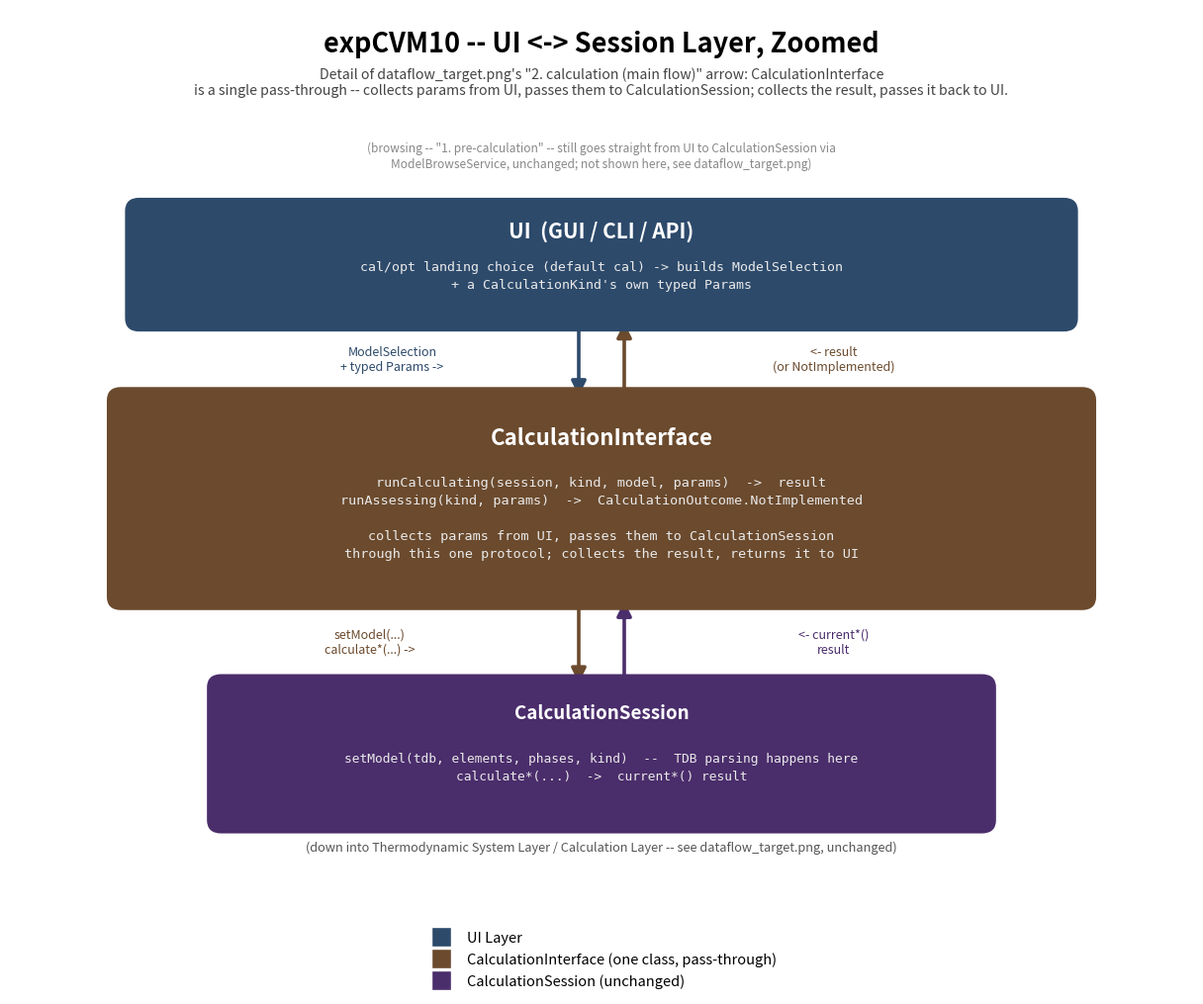

This chart was generated by the following Python code: (Note: this script raises an exception after producing the figure.)
"""
Generates docs/dataflow_ui_session_zoom.png: a zoomed-in view of the
"2. calculation (main flow)" arrow in dataflow_target.png -- the UI <->
CalculationSession interaction, mediated by session.calctype
.CalculationInterface.

This does not change dataflow_target.png's 4-layer picture: UI still talks
only to "the 4th layer" for both browsing and calculating. What this
figure zooms into is that the calculation half of that interaction (the
right-hand "2. calculation" arrow in the target figure) is no longer UI
code calling CalculationSession.setModel()/calculate*() directly -- it is
UI code calling CalculationInterface.

CalculationInterface is drawn as ONE box, not a layer: its whole job is to
collect parameters from the UI (a ModelSelection + a CalculationKind's own
typed Params) and pass them into CalculationSession through one standard
protocol (runCalculating/runAssessing), then collect the result back from
CalculationSession and hand it to the UI as an ordinary return value.
Nothing more -- it does not itself do any calculation, hold state, or
decide UI behavior. runCalculating and runAssessing are its two methods
(both static), not separate boxes/classes/layers.

Browsing (the left-hand "1. pre-calculation" arrow in dataflow_target.png)
is unchanged and still goes straight from UI to CalculationSession via
ModelBrowseService, so it is shown as a side note, not routed through
CalculationInterface.
"""
import matplotlib
matplotlib.use("Agg")
import matplotlib.pyplot as plt
from matplotlib.patches import FancyBboxPatch, FancyArrowPatch
from matplotlib.lines import Line2D

FIG_W, FIG_H = 13.0, 11.0
fig, ax = plt.subplots(figsize=(FIG_W, FIG_H))
ax.set_xlim(0, FIG_W)
ax.set_ylim(0, FIG_H)
ax.axis("off")

COL_UI, COL_IFACE, COL_SESSION, COL_BROWSE = "#2d4a6b", "#6b4a2d", "#4a2d6b", "#888888"
CX = FIG_W / 2


def box(cx, cy, w, h, title, subtitle, color, title_fs=14, sub_fs=10):
    ax.add_patch(FancyBboxPatch(
        (cx - w/2, cy - h/2), w, h,
        boxstyle="round,pad=0.12,rounding_size=0.14",
        linewidth=2, edgecolor=color, facecolor=color, zorder=3))
    ax.text(cx, cy + h*0.30, title, ha="center", va="center",
            fontsize=title_fs, fontweight="bold", color="white", zorder=4)
    ax.text(cx, cy - h*0.10, subtitle, ha="center", va="center",
            fontsize=sub_fs, color="#e9e9e9", family="monospace",
            linespacing=1.5, zorder=4)
    return dict(cx=cx, cy=cy, top=cy + h/2, bot=cy - h/2, left=cx - w/2, right=cx + w/2)


def varrow(x, y1, y2, color, lw=2.6):
    ax.add_patch(FancyArrowPatch((x, y1), (x, y2), arrowstyle="-|>",
                 mutation_scale=22, linewidth=lw, color=color,
                 shrinkA=2, shrinkB=2, zorder=2))


def label(x, y, text, color="#333", fs=9.5, ha="center"):
    ax.text(x, y, text, fontsize=fs, ha=ha, va="center", color=color, zorder=5,
            bbox=dict(boxstyle="round,pad=0.18", fc="white", ec="none", alpha=0.92))


# ── Title ─────────────────────────────────────────────────────────
ax.text(CX, FIG_H - 0.5, "expCVM10 -- UI <-> Session Layer, Zoomed",
        ha="center", fontsize=19.5, fontweight="bold")
ax.text(CX, FIG_H - 1.0,
        "Detail of dataflow_target.png's \"2. calculation (main flow)\" arrow: CalculationInterface\n"
        "is a single pass-through -- collects params from UI, passes them to CalculationSession; collects the result, passes it back to UI.",
        ha="center", fontsize=10.2, style="italic", color="#444")

# ── Browse path (unchanged, bypasses CalculationInterface) -- caption note ──
ax.text(CX, FIG_H - 1.55,
        "(browsing -- \"1. pre-calculation\" -- still goes straight from UI to CalculationSession via\nModelBrowseService, unchanged; not shown here, see dataflow_target.png)",
        fontsize=8.6, ha="center", va="top", color=COL_BROWSE, style="italic", linespacing=1.35)

# ── UI box ───────────────────────────────────────────────────────
b_ui = box(CX, 8.0, 10.2, 1.3, "UI  (GUI / CLI / API)",
           "cal/opt landing choice (default cal) -> builds ModelSelection\n"
           "+ a CalculationKind's own typed Params",
           COL_UI, title_fs=15, sub_fs=9.5)

# ── CalculationInterface -- ONE box, its two methods named inside ────
b_iface = box(CX, 5.25, 10.6, 2.35, "CalculationInterface",
              "runCalculating(session, kind, model, params)  ->  result\n"
              "runAssessing(kind, params)  ->  CalculationOutcome.NotImplemented\n\n"
              "collects params from UI, passes them to CalculationSession\n"
              "through this one protocol; collects the result, returns it to UI",
              COL_IFACE, title_fs=16, sub_fs=9.7)

varrow(CX - 0.25, b_ui['bot'], b_iface['top'], COL_UI)
varrow(CX + 0.25, b_iface['top'], b_ui['bot'], COL_IFACE)
label(CX - 2.3, (b_ui['bot'] + b_iface['top']) / 2, "ModelSelection\n+ typed Params ->", color=COL_UI, fs=9)
label(CX + 2.55, (b_ui['bot'] + b_iface['top']) / 2, "<- result\n(or NotImplemented)", color=COL_IFACE, fs=9)

# ── CalculationInterface <-> CalculationSession ──────────────────────
b_session = box(CX, 2.25, 8.4, 1.6, "CalculationSession",
                "setModel(tdb, elements, phases, kind)  --  TDB parsing happens here\n"
                "calculate*(...)  ->  current*() result",
                COL_SESSION, title_fs=13.5, sub_fs=9.3)

varrow(CX - 0.25, b_iface['bot'], b_session['top'], COL_IFACE)
varrow(CX + 0.25, b_session['top'], b_iface['bot'], COL_SESSION)
label(CX - 2.55, (b_iface['bot'] + b_session['top']) / 2, "setModel(...)\ncalculate*(...) ->", color=COL_IFACE, fs=9)
label(CX + 2.55, (b_iface['bot'] + b_session['top']) / 2, "<- current*()\nresult", color=COL_SESSION, fs=9)

ax.text(CX, b_session['bot'] - 0.35,
        "(down into Thermodynamic System Layer / Calculation Layer -- see dataflow_target.png, unchanged)",
        ha="center", fontsize=9.2, style="italic", color="#555")

# ── Legend ────────────────────────────────────────────────────────
legend = [
    Line2D([0], [0], marker='s', color='w', markerfacecolor=COL_UI, markersize=15, label='UI Layer'),
    Line2D([0], [0], marker='s', color='w', markerfacecolor=COL_IFACE, markersize=15, label='CalculationInterface (one class, pass-through)'),
    Line2D([0], [0], marker='s', color='w', markerfacecolor=COL_SESSION, markersize=15, label='CalculationSession (unchanged)'),
]
ax.legend(handles=legend, loc="lower center", bbox_to_anchor=(0.5, -0.06),
          ncol=1, fontsize=10.5, frameon=False)

plt.subplots_adjust(left=0.04, right=0.96, top=0.96, bottom=0.1)
plt.savefig("docs/dataflow_ui_session_zoom.png", dpi=170, facecolor="white")
print("Saved docs/dataflow_ui_session_zoom.png")
